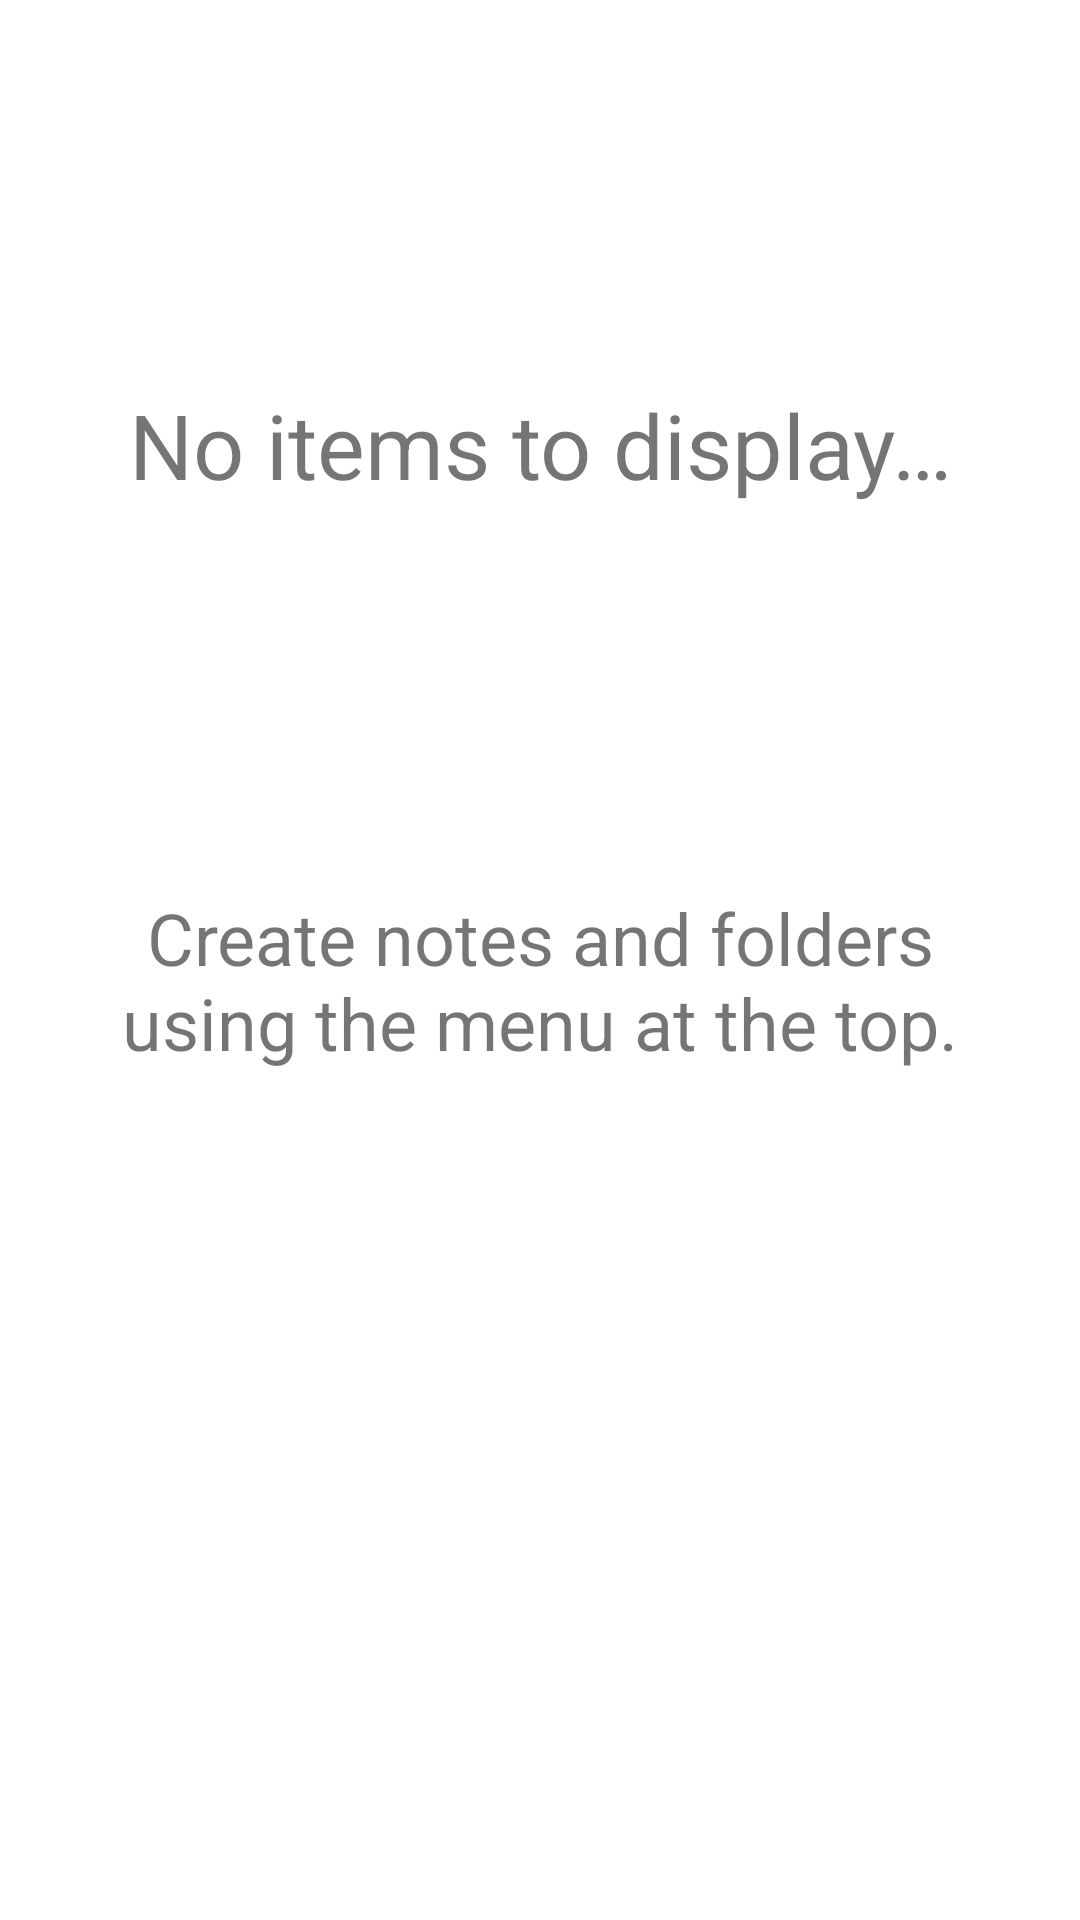

Reconstruct the res/layout file that produces this screen, plus the resources it refers to.
<!-- AndroidManifest.xml: application theme Theme.APNotepad -->
<!-- res/layout/activity_main.xml -->
<?xml version="1.0" encoding="utf-8"?>
<FrameLayout xmlns:android="http://schemas.android.com/apk/res/android"
    xmlns:app="http://schemas.android.com/apk/res-auto"
    xmlns:tools="http://schemas.android.com/tools"
    android:layout_width="match_parent"
    android:layout_height="match_parent"
    tools:context=".MainActivity">

    <androidx.constraintlayout.widget.ConstraintLayout
        android:id="@+id/folderItemsPlaceholder"
        android:layout_width="match_parent"
        android:layout_height="match_parent">

        <TextView
            android:id="@+id/noFolderItems"
            android:layout_width="wrap_content"
            android:layout_height="wrap_content"
            android:layout_marginTop="128dp"
            android:text="@string/no_items_to_display"
            android:textSize="30sp"
            app:layout_constraintEnd_toEndOf="parent"
            app:layout_constraintStart_toStartOf="parent"
            app:layout_constraintTop_toTopOf="parent" />

        <TextView
            android:id="@+id/createFolderItemsHint"
            android:layout_width="0dp"
            android:layout_height="wrap_content"
            android:layout_marginStart="32dp"
            android:layout_marginLeft="32dp"
            android:layout_marginTop="128dp"
            android:layout_marginEnd="32dp"
            android:layout_marginRight="32dp"
            android:gravity="center"
            android:text="@string/create_notes_and_folders"
            android:textSize="24sp"
            app:layout_constraintEnd_toEndOf="parent"
            app:layout_constraintStart_toStartOf="parent"
            app:layout_constraintTop_toBottomOf="@+id/noFolderItems" />
    </androidx.constraintlayout.widget.ConstraintLayout>

    <androidx.recyclerview.widget.RecyclerView
        android:id="@+id/folderItems"
        android:layout_width="match_parent"
        android:layout_height="match_parent" />

</FrameLayout>
<!-- resources referenced by this layout -->
<resources>
  <string name="create_notes_and_folders">Create notes and folders using the menu at the top.</string>
  <string name="no_items_to_display">No items to display…</string>
  <style name="Theme.APNotepad" parent="Theme.MaterialComponents.DayNight.DarkActionBar">
          
          <item name="colorPrimary">@color/light_blue_accent</item>
          <item name="colorPrimaryVariant">@color/dark_blue_accent</item>
          <item name="colorOnPrimary">@color/white</item>
          
          <item name="colorSecondary">@color/dark_green_accent</item>
          <item name="colorSecondaryVariant">@color/light_green_accent</item>
          <item name="colorOnSecondary">@color/black</item>
          
          <item name="android:statusBarColor" tools:targetApi="l">?attr/colorPrimaryVariant</item>
          
          <item name="colorNotePreviewText">@color/black</item>
      </style>
  <color name="light_blue_accent">#03A9F4</color>
  <color name="dark_blue_accent">#216EF3</color>
  <color name="white">#FFFFFFFF</color>
  <color name="dark_green_accent">#4CAF50</color>
  <color name="light_green_accent">#CDDC39</color>
  <color name="black">#FF000000</color>
</resources>
